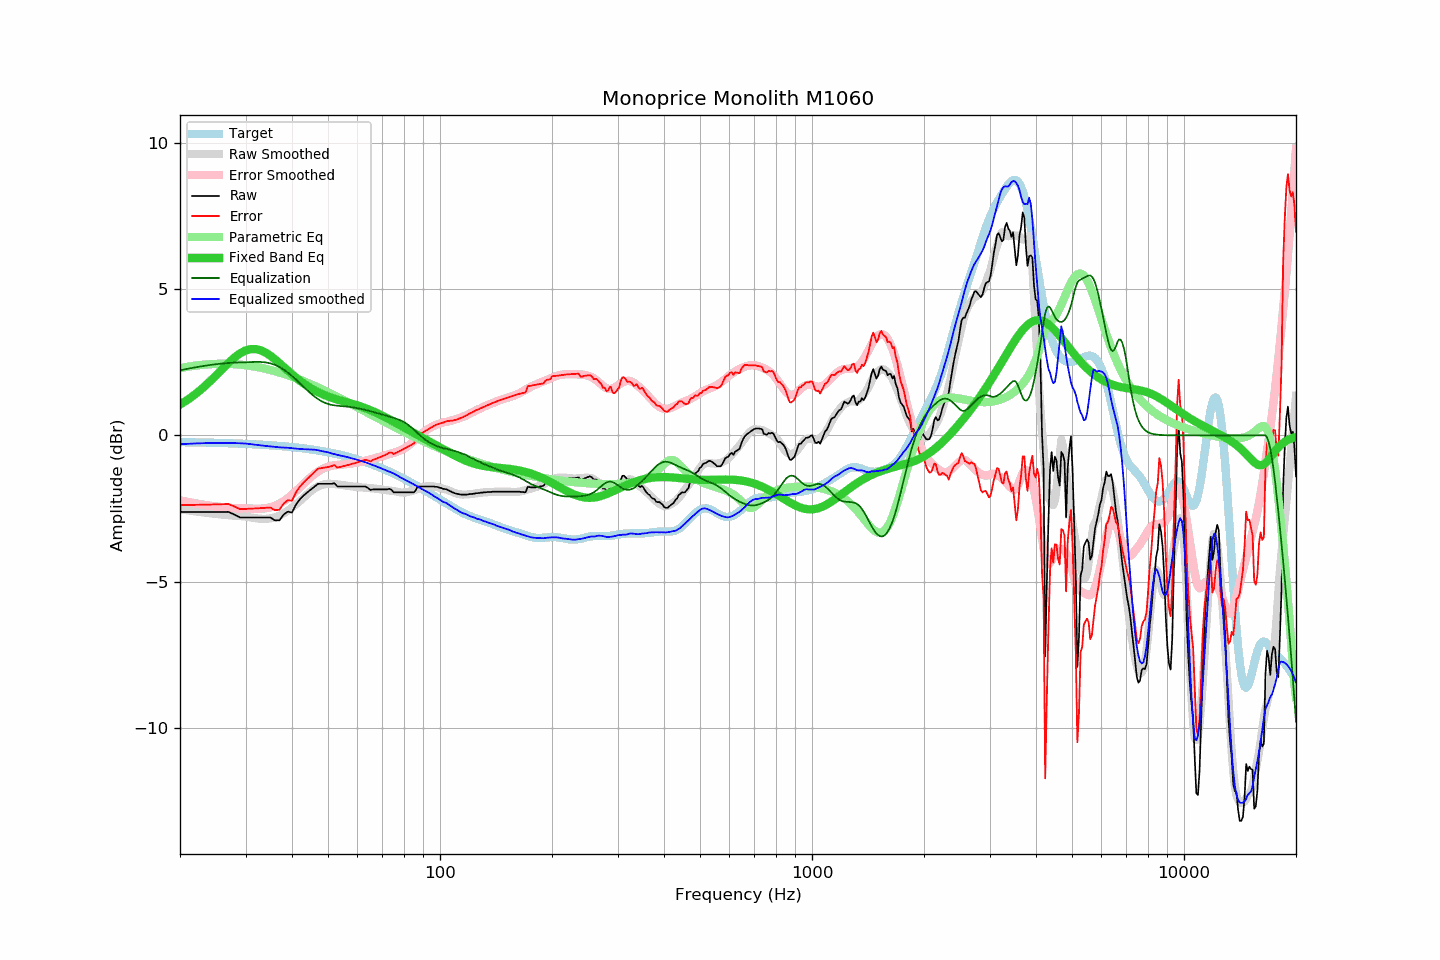

Source data for this figure (header and first rows):
frequency, raw, error, smoothed, error_smoothed, equalization, parametric_eq, equalized_raw, equalized_smoothed, target
20, -2.62, -2.39, -2.53, -2.22, 2.22, 1.05, -0.39, -0.30, -0.23
21, -2.62, -2.38, -2.57, -2.28, 2.28, 1.22, -0.34, -0.29, -0.24
22, -2.62, -2.38, -2.60, -2.32, 2.32, 1.41, -0.29, -0.28, -0.24
23, -2.62, -2.37, -2.63, -2.37, 2.37, 1.61, -0.25, -0.27, -0.25
24, -2.62, -2.37, -2.66, -2.40, 2.40, 1.83, -0.22, -0.26, -0.25
25, -2.62, -2.36, -2.69, -2.43, 2.43, 2.05, -0.19, -0.26, -0.26
26, -2.62, -2.36, -2.71, -2.46, 2.46, 2.27, -0.16, -0.26, -0.26
27, -2.62, -2.35, -2.73, -2.47, 2.47, 2.48, -0.14, -0.26, -0.27
28, -2.71, -2.43, -2.75, -2.49, 2.49, 2.66, -0.22, -0.26, -0.28
29, -2.81, -2.52, -2.76, -2.49, 2.49, 2.80, -0.32, -0.27, -0.28
30, -2.81, -2.52, -2.77, -2.49, 2.49, 2.90, -0.31, -0.28, -0.29
31, -2.81, -2.51, -2.81, -2.50, 2.50, 2.95, -0.30, -0.30, -0.30
32, -2.81, -2.50, -2.84, -2.51, 2.51, 2.95, -0.30, -0.33, -0.31
33, -2.81, -2.49, -2.85, -2.51, 2.51, 2.90, -0.30, -0.35, -0.32
34, -2.81, -2.48, -2.86, -2.49, 2.49, 2.83, -0.32, -0.36, -0.33
35, -2.81, -2.47, -2.84, -2.46, 2.46, 2.72, -0.35, -0.38, -0.34
36, -2.91, -2.56, -2.80, -2.41, 2.41, 2.60, -0.50, -0.39, -0.35
37, -2.91, -2.55, -2.75, -2.34, 2.34, 2.47, -0.57, -0.41, -0.36
38, -2.71, -2.33, -2.67, -2.25, 2.25, 2.34, -0.46, -0.42, -0.38
39, -2.61, -2.22, -2.57, -2.15, 2.15, 2.21, -0.46, -0.42, -0.39
40, -2.64, -2.24, -2.47, -2.03, 2.03, 2.09, -0.61, -0.44, -0.40
41, -2.37, -1.95, -2.36, -1.91, 1.91, 1.97, -0.46, -0.45, -0.42
42, -2.19, -1.76, -2.25, -1.78, 1.78, 1.87, -0.41, -0.47, -0.43
43, -2.06, -1.61, -2.13, -1.65, 1.65, 1.77, -0.40, -0.47, -0.45
44, -1.95, -1.48, -2.01, -1.53, 1.53, 1.69, -0.41, -0.48, -0.46
45, -1.85, -1.37, -1.91, -1.42, 1.42, 1.61, -0.43, -0.48, -0.48
46, -1.75, -1.25, -1.82, -1.32, 1.32, 1.54, -0.42, -0.49, -0.50
47, -1.66, -1.14, -1.75, -1.24, 1.24, 1.48, -0.42, -0.51, -0.52
48, -1.66, -1.12, -1.71, -1.17, 1.17, 1.42, -0.49, -0.54, -0.54
49, -1.66, -1.10, -1.67, -1.11, 1.11, 1.37, -0.55, -0.56, -0.56
50, -1.66, -1.08, -1.65, -1.07, 1.07, 1.33, -0.59, -0.58, -0.58
51, -1.66, -1.06, -1.66, -1.04, 1.04, 1.29, -0.62, -0.62, -0.60
52, -1.64, -1.02, -1.67, -1.02, 1.02, 1.25, -0.61, -0.64, -0.62
53, -1.75, -1.10, -1.68, -1.01, 1.01, 1.22, -0.74, -0.67, -0.64
54, -1.75, -1.08, -1.69, -1.00, 1.00, 1.19, -0.75, -0.69, -0.67
55, -1.75, -1.06, -1.70, -0.99, 0.99, 1.16, -0.75, -0.71, -0.69
56, -1.75, -1.03, -1.72, -0.98, 0.98, 1.13, -0.76, -0.74, -0.72
57, -1.75, -1.00, -1.73, -0.97, 0.97, 1.11, -0.77, -0.76, -0.74
58, -1.75, -0.98, -1.75, -0.96, 0.96, 1.08, -0.79, -0.78, -0.77
59, -1.75, -0.95, -1.76, -0.95, 0.95, 1.05, -0.80, -0.81, -0.80
60, -1.75, -0.92, -1.77, -0.93, 0.93, 1.02, -0.82, -0.84, -0.82
61, -1.75, -0.89, -1.78, -0.91, 0.91, 0.99, -0.84, -0.87, -0.85
62, -1.75, -0.87, -1.78, -0.89, 0.89, 0.96, -0.86, -0.89, -0.88
63, -1.75, -0.84, -1.79, -0.87, 0.87, 0.93, -0.88, -0.92, -0.91
64, -1.80, -0.86, -1.80, -0.85, 0.85, 0.90, -0.95, -0.95, -0.94
65, -1.87, -0.89, -1.80, -0.82, 0.82, 0.86, -1.04, -0.98, -0.97
66, -1.85, -0.84, -1.81, -0.80, 0.80, 0.82, -1.05, -1.01, -1.00
67, -1.85, -0.81, -1.82, -0.78, 0.78, 0.79, -1.07, -1.04, -1.04
68, -1.85, -0.78, -1.83, -0.75, 0.75, 0.75, -1.09, -1.08, -1.07
69, -1.85, -0.75, -1.85, -0.73, 0.73, 0.71, -1.12, -1.11, -1.10
70, -1.85, -0.71, -1.86, -0.71, 0.71, 0.67, -1.14, -1.15, -1.14
71, -1.85, -0.68, -1.87, -0.69, 0.69, 0.63, -1.16, -1.18, -1.17
72, -1.85, -0.64, -1.88, -0.67, 0.67, 0.59, -1.18, -1.21, -1.20
73, -1.83, -0.59, -1.89, -0.64, 0.64, 0.55, -1.18, -1.24, -1.24
74, -1.86, -0.59, -1.89, -0.62, 0.62, 0.51, -1.24, -1.27, -1.27
75, -1.95, -0.64, -1.90, -0.60, 0.60, 0.47, -1.35, -1.30, -1.31
76, -1.95, -0.61, -1.92, -0.58, 0.58, 0.43, -1.37, -1.34, -1.34
77, -1.95, -0.57, -1.94, -0.55, 0.55, 0.39, -1.40, -1.39, -1.38
78, -1.95, -0.53, -1.95, -0.52, 0.52, 0.35, -1.43, -1.43, -1.41
79, -1.95, -0.50, -1.96, -0.49, 0.49, 0.31, -1.46, -1.46, -1.45
... 553 more rows
